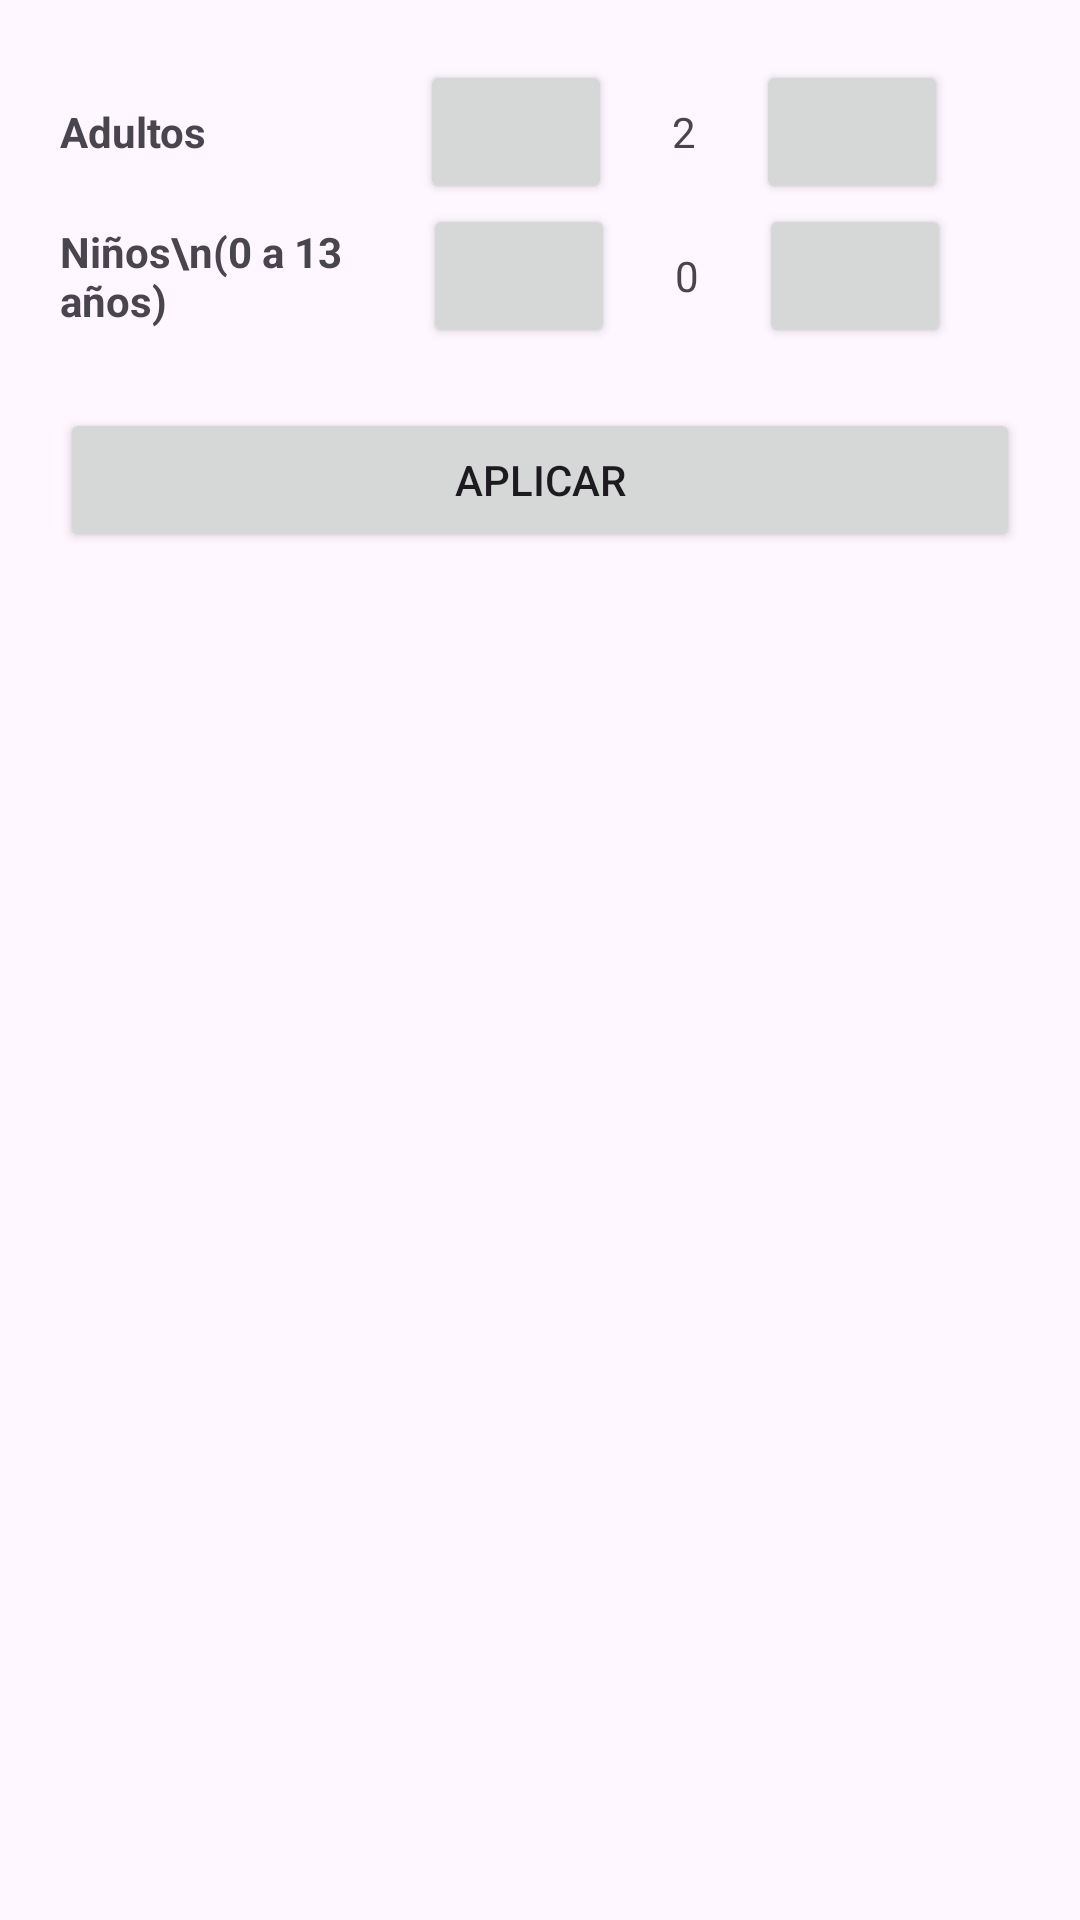

Write the Android layout XML for this screen, with the resource values it uses.
<!-- AndroidManifest.xml: application theme Theme.RideRest -->
<!-- res/layout/fragment_cliente_inicio_cantpersonas.xml -->
<?xml version="1.0" encoding="utf-8"?>
<LinearLayout xmlns:android="http://schemas.android.com/apk/res/android"
    xmlns:tools="http://schemas.android.com/tools"
    xmlns:app="http://schemas.android.com/apk/res-auto"
    android:orientation="vertical"
    android:padding="20dp"
    android:layout_width="match_parent"
    android:layout_height="wrap_content">

    
    <LinearLayout
        android:orientation="horizontal"
        android:gravity="center_vertical"
        android:layout_width="wrap_content"
        android:layout_height="wrap_content">

        <TextView
            android:layout_width="120dp"
            android:layout_height="wrap_content"
            android:text="Adultos"
            android:textStyle="bold"
            app:layout_constraintEnd_toStartOf="@+id/btnMinusAdultos" />


        <Button android:id="@+id/btnMinusAdultos"
            android:layout_width="64dp"
            android:layout_height="wrap_content"
            app:icon="@drawable/baseline_remove_24"/>

        <TextView android:id="@+id/tvAdultos"
            android:layout_marginHorizontal="20dp"
            android:text="2"
            android:layout_width="wrap_content"
            android:layout_height="wrap_content"/>

        <Button android:id="@+id/btnPlusAdultos"
            android:layout_width="64dp"
            android:layout_height="wrap_content"
            app:icon="@drawable/baseline_add_24"/>

    </LinearLayout>

    

    <LinearLayout
        android:orientation="horizontal"
        android:gravity="center_vertical"
        android:layout_width="wrap_content"
        android:layout_height="wrap_content">

        <TextView
            android:layout_width="97dp"
            android:layout_height="wrap_content"
            android:layout_marginTop="0dp"
            android:layout_marginRight="24dp"
            android:text="Niños\n(0 a 13 años)"
            android:textStyle="bold" />

        <Button android:id="@+id/btnMinusNinos"
            android:layout_width="64dp"
            android:layout_height="wrap_content"
            app:icon="@drawable/baseline_remove_24"/>

        <TextView android:id="@+id/tvNinos"
            android:layout_marginHorizontal="20dp"
            android:text="0"
            android:layout_width="wrap_content"
            android:layout_height="wrap_content"/>

        <Button
            android:id="@+id/btnPlusNinos"
            android:layout_width="64dp"
            android:layout_height="wrap_content"
            app:icon="@drawable/baseline_add_24" />
    </LinearLayout>

    
    <Button
        android:id="@+id/btnAplicar"
        android:text="Aplicar"
        android:layout_marginTop="20dp"
        android:layout_width="match_parent"
        android:layout_height="wrap_content"/>
</LinearLayout>
<!-- resources referenced by this layout -->
<resources>
  <!-- drawable baseline_add_24 (drawable) -->
  <vector xmlns:android="http://schemas.android.com/apk/res/android" android:height="24dp" android:tint="#ABB2C0" android:viewportHeight="24" android:viewportWidth="24" android:width="24dp">
        
      <path android:fillColor="@android:color/white" android:pathData="M19,13h-6v6h-2v-6H5v-2h6V5h2v6h6v2z"/>
      
  </vector>
  <!-- drawable baseline_remove_24 (drawable) -->
  <vector xmlns:android="http://schemas.android.com/apk/res/android" android:height="24dp" android:tint="#ABB2C0" android:viewportHeight="24" android:viewportWidth="24" android:width="24dp">
        
      <path android:fillColor="@android:color/white" android:pathData="M19,13H5v-2h14v2z"/>
      
  </vector>
  <style name="Theme.RideRest" parent="Base.Theme.RideRest">
  
      </style>
  <style name="Base.Theme.RideRest" parent="Theme.Material3.DayNight">
          
          
      </style>
</resources>
